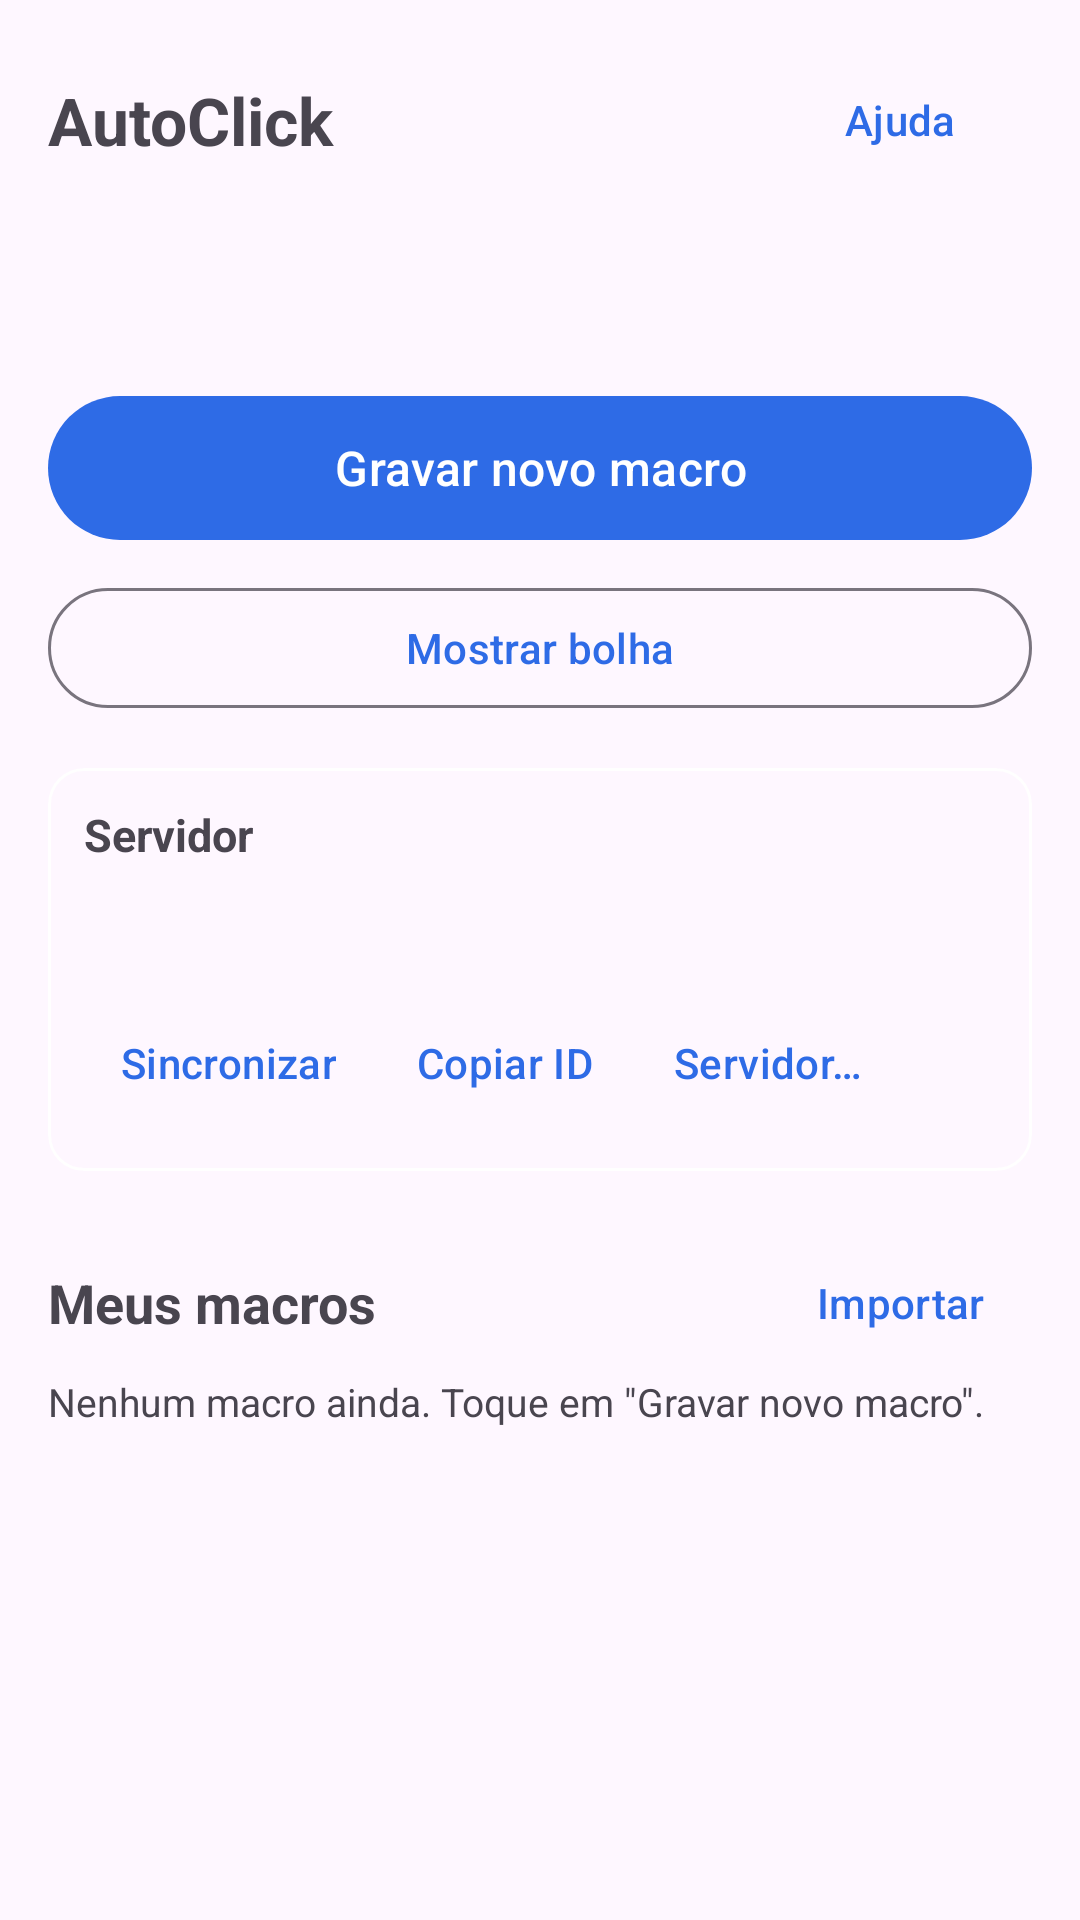

Here is an Android app screen rendered from its layout file. Give the layout XML and the strings, colors and styles it references.
<!-- AndroidManifest.xml: application theme Theme.AutoClick -->
<!-- res/layout/activity_main.xml -->
<?xml version="1.0" encoding="utf-8"?>
<ScrollView xmlns:android="http://schemas.android.com/apk/res/android"
    xmlns:app="http://schemas.android.com/apk/res-auto"
    android:layout_width="match_parent"
    android:layout_height="match_parent"
    android:fillViewport="true">

    <LinearLayout
        android:layout_width="match_parent"
        android:layout_height="wrap_content"
        android:orientation="vertical"
        android:padding="16dp">

        
        <LinearLayout
            android:layout_width="match_parent"
            android:layout_height="wrap_content"
            android:gravity="center_vertical"
            android:orientation="horizontal">

            <TextView
                android:layout_width="0dp"
                android:layout_height="wrap_content"
                android:layout_weight="1"
                android:text="AutoClick"
                android:textSize="22sp"
                android:textStyle="bold" />

            <com.google.android.material.button.MaterialButton
                android:id="@+id/btnHelp"
                style="@style/Widget.Material3.Button.TextButton"
                android:layout_width="wrap_content"
                android:layout_height="wrap_content"
                android:minHeight="48dp"
                android:text="Ajuda" />
        </LinearLayout>

        
        <TextView
            android:id="@+id/tvStatus"
            android:layout_width="wrap_content"
            android:layout_height="wrap_content"
            android:clickable="true"
            android:focusable="true"
            android:gravity="center_vertical"
            android:minHeight="48dp"
            android:paddingStart="16dp"
            android:paddingTop="8dp"
            android:paddingEnd="16dp"
            android:paddingBottom="8dp"
            android:textSize="14sp"
            android:textStyle="bold" />

        
        <com.google.android.material.button.MaterialButton
            android:id="@+id/btnUpdateApp"
            android:layout_width="match_parent"
            android:layout_height="wrap_content"
            android:layout_marginTop="12dp"
            android:minHeight="52dp"
            android:text="Atualizar app"
            android:textSize="15sp"
            android:visibility="gone"
            app:backgroundTint="#D97706" />

        
        <com.google.android.material.button.MaterialButton
            android:id="@+id/btnRecord"
            android:layout_width="match_parent"
            android:layout_height="wrap_content"
            android:layout_marginTop="16dp"
            android:minHeight="56dp"
            android:text="Gravar novo macro"
            android:textSize="16sp" />

        
        <com.google.android.material.button.MaterialButton
            android:id="@+id/btnBubble"
            style="?attr/materialButtonOutlinedStyle"
            android:layout_width="match_parent"
            android:layout_height="wrap_content"
            android:layout_marginTop="8dp"
            android:text="Mostrar bolha" />

        
        <com.google.android.material.card.MaterialCardView
            android:id="@+id/cardServer"
            android:layout_width="match_parent"
            android:layout_height="wrap_content"
            android:layout_marginTop="16dp"
            app:cardCornerRadius="12dp"
            app:cardElevation="0dp"
            app:strokeColor="@color/card_stroke"
            app:strokeWidth="1dp">

            <LinearLayout
                android:layout_width="match_parent"
                android:layout_height="wrap_content"
                android:orientation="vertical"
                android:padding="12dp">

                <TextView
                    android:layout_width="match_parent"
                    android:layout_height="wrap_content"
                    android:text="Servidor"
                    android:textSize="15sp"
                    android:textStyle="bold" />

                <TextView
                    android:id="@+id/tvServerInfo"
                    android:layout_width="match_parent"
                    android:layout_height="wrap_content"
                    android:layout_marginTop="4dp"
                    android:textSize="13sp" />

                <TextView
                    android:id="@+id/tvDeviceId"
                    android:layout_width="match_parent"
                    android:layout_height="wrap_content"
                    android:layout_marginTop="4dp"
                    android:textColor="?android:attr/textColorSecondary"
                    android:textSize="12sp" />

                <com.google.android.material.button.MaterialButton
                    android:id="@+id/btnAllowInstall"
                    style="?attr/materialButtonOutlinedStyle"
                    android:layout_width="match_parent"
                    android:layout_height="wrap_content"
                    android:layout_marginTop="8dp"
                    android:text="Permitir atualização automática"
                    android:visibility="gone" />

                <LinearLayout
                    android:layout_width="match_parent"
                    android:layout_height="wrap_content"
                    android:orientation="horizontal">

                    <com.google.android.material.button.MaterialButton
                        android:id="@+id/btnSync"
                        style="@style/Widget.Material3.Button.TextButton"
                        android:layout_width="wrap_content"
                        android:layout_height="wrap_content"
                        android:minHeight="48dp"
                        android:text="Sincronizar" />

                    <com.google.android.material.button.MaterialButton
                        android:id="@+id/btnCopyId"
                        style="@style/Widget.Material3.Button.TextButton"
                        android:layout_width="wrap_content"
                        android:layout_height="wrap_content"
                        android:minHeight="48dp"
                        android:text="Copiar ID" />

                    <com.google.android.material.button.MaterialButton
                        android:id="@+id/btnServer"
                        style="@style/Widget.Material3.Button.TextButton"
                        android:layout_width="wrap_content"
                        android:layout_height="wrap_content"
                        android:minHeight="48dp"
                        android:text="Servidor…" />
                </LinearLayout>
            </LinearLayout>
        </com.google.android.material.card.MaterialCardView>

        
        <LinearLayout
            android:layout_width="match_parent"
            android:layout_height="wrap_content"
            android:layout_marginTop="20dp"
            android:gravity="center_vertical"
            android:orientation="horizontal">

            <TextView
                android:layout_width="0dp"
                android:layout_height="wrap_content"
                android:layout_weight="1"
                android:text="Meus macros"
                android:textSize="18sp"
                android:textStyle="bold" />

            <com.google.android.material.button.MaterialButton
                android:id="@+id/btnImport"
                style="@style/Widget.Material3.Button.TextButton"
                android:layout_width="wrap_content"
                android:layout_height="wrap_content"
                android:minHeight="48dp"
                android:text="Importar" />
        </LinearLayout>

        <TextView
            android:id="@+id/tvEmpty"
            android:layout_width="match_parent"
            android:layout_height="wrap_content"
            android:paddingBottom="8dp"
            android:text="Nenhum macro ainda. Toque em &quot;Gravar novo macro&quot;."
            android:textColor="?android:attr/textColorSecondary"
            android:textSize="13sp" />

        <LinearLayout
            android:id="@+id/listContainer"
            android:layout_width="match_parent"
            android:layout_height="wrap_content"
            android:orientation="vertical" />

    </LinearLayout>
</ScrollView>
<!-- resources referenced by this layout -->
<resources>
  <style name="Theme.AutoClick" parent="Theme.Material3.DayNight.NoActionBar">
          <item name="colorPrimary">#2E6BE6</item>
          <item name="colorOnPrimary">#FFFFFF</item>
      </style>
</resources>
